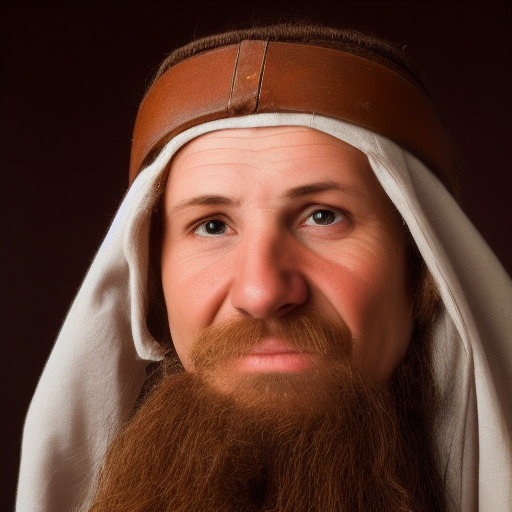
Generation parameters embedded in this image by AUTOMATIC1111 Stable Diffusion web UI or a fork of it (Forge, ...) (PNG 'parameters' text chunk):
portrait of a medieval peasant, male, high resolution, solid white background
Steps: 20, Sampler: Euler a, CFG scale: 7, Seed: 2468047512, Size: 512x512, Model hash: 6ce0161689, Model: v1-5-pruned-emaonly, Version: v1.5.2